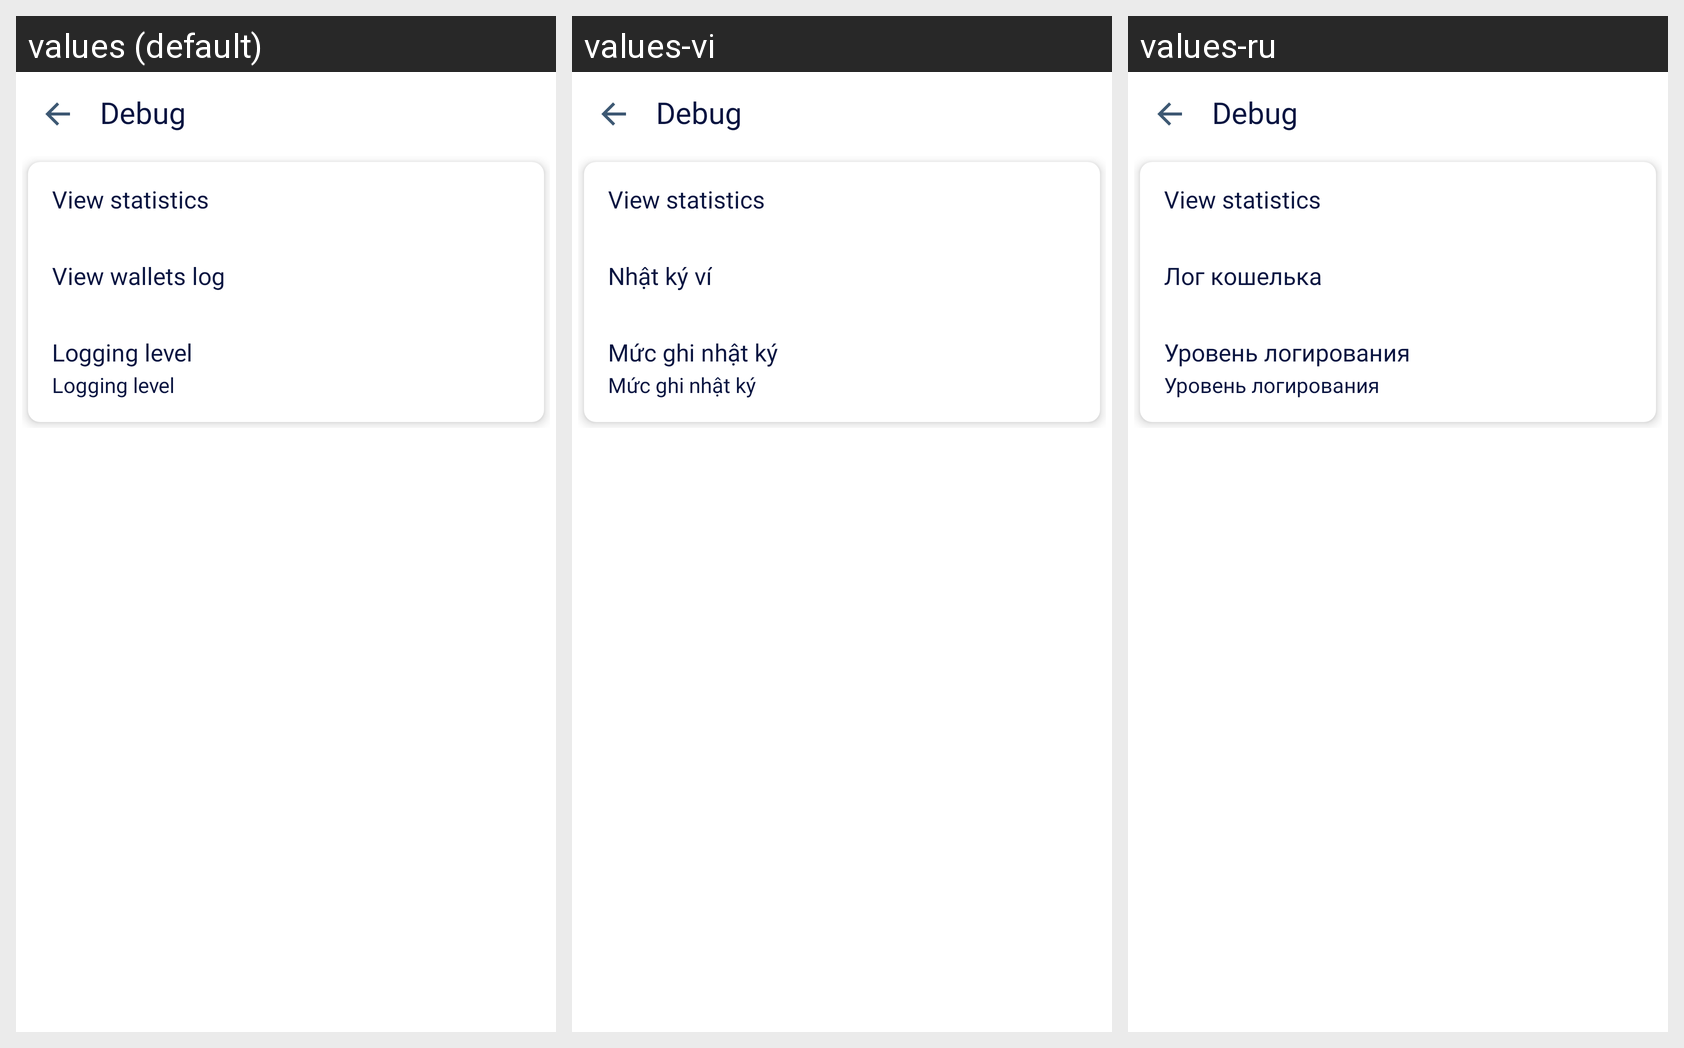

Locale-by-locale string values for the Android screen shown in this grid:
Android screen res/layout/activity_debug.xml rendered under 3 locales, left to right: values (default), values-vi, values-ru. Device: Nexus 5 (rendered at 1080×1920; each locale shown at half size, 540×960, under a caption strip naming it); theme AppTheme.NoActionBar.
Other locales in the repository, not shown: values-es, values-fr, values-pl, values-pt, values-ru-rRU, values-zh.
Strings drawn on this screen, with the default value and each locale's value (text and hints the layout hard-codes, and strings that could not be matched under every locale, appear in the picture but are not listed):

debug
  values: Debug
  values-vi: Debug  [not translated; the default value is used]
  values-ru: Debug  [not translated; the default value is used]

view_statistics
  values: View statistics
  values-vi: View statistics  [not translated; the default value is used]
  values-ru: View statistics  [not translated; the default value is used]

view_wallets_log
  values: View wallets log
  values-vi: Nhật ký ví
  values-ru: Лог кошелька

logging_level
  values: Logging level
  values-vi: Mức ghi nhật ký
  values-ru: Уровень логирования
